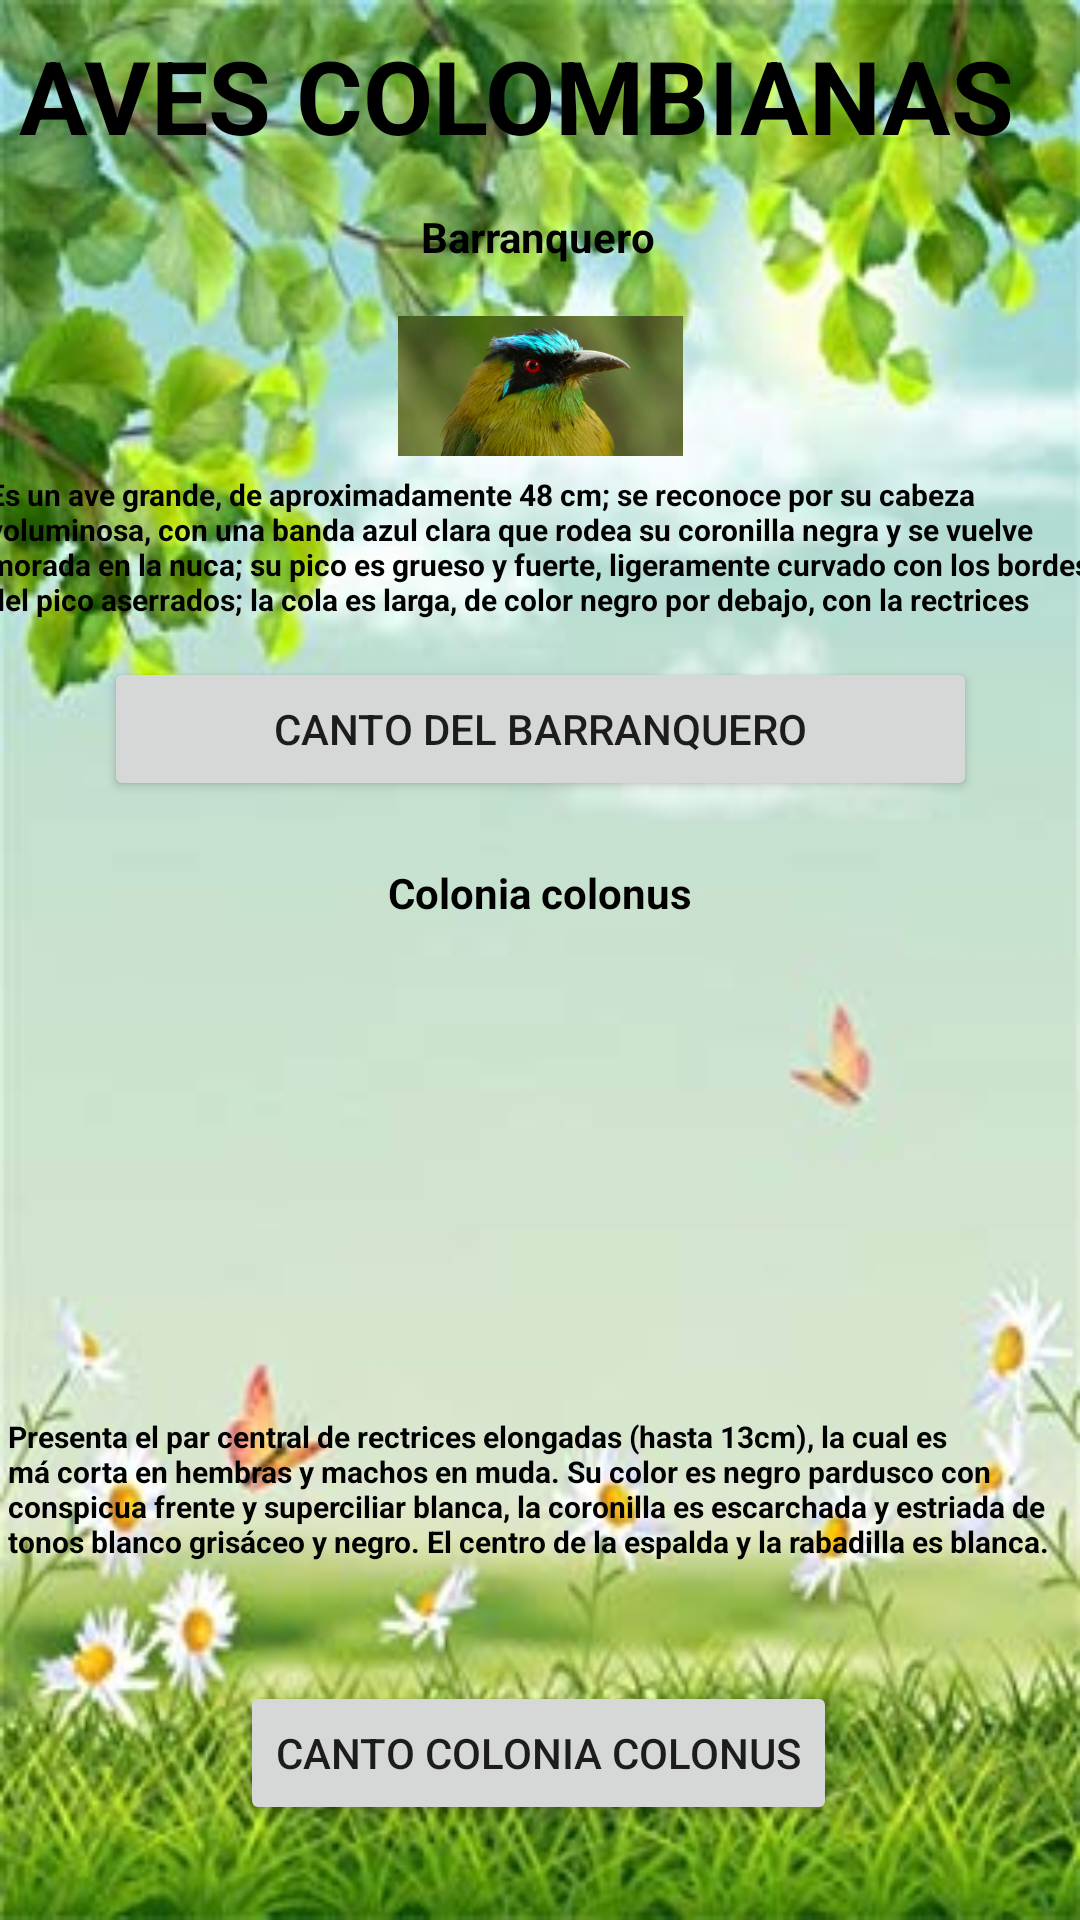

This screen was rendered from an Android layout file. Write that file and the resources it references.
<!-- AndroidManifest.xml: application theme Theme.AvesDeAméricaLatina -->
<!-- res/layout/propiedades_de_aves_colombia.xml -->
<?xml version="1.0" encoding="utf-8"?>
<androidx.constraintlayout.widget.ConstraintLayout xmlns:android="http://schemas.android.com/apk/res/android"
    xmlns:app="http://schemas.android.com/apk/res-auto"
    xmlns:tools="http://schemas.android.com/tools"
    android:layout_width="match_parent"
    android:layout_height="match_parent"
    android:background="@drawable/fondo1"
    tools:context=".propiedades_de_aves_colombia">

    <TextView
        android:id="@+id/textView2"
        android:layout_width="369dp"
        android:layout_height="51dp"
        android:layout_marginBottom="10dp"
        android:text="Es un ave grande, de aproximadamente 48 cm; se reconoce por su cabeza voluminosa, con una banda azul clara que rodea su coronilla negra y se vuelve morada en la nuca; su pico es grueso y fuerte, ligeramente curvado con los bordes del pico aserrados; la cola es larga, de color negro por debajo, con la rectrices"
        android:textColor="@color/black"
        android:textSize="10sp"
        android:textStyle="bold"
        app:layout_constraintBottom_toTopOf="@+id/button"
        app:layout_constraintEnd_toEndOf="parent"
        app:layout_constraintStart_toStartOf="parent"
        app:layout_constraintTop_toBottomOf="@+id/imageView2" />

    <TextView
        android:id="@+id/textView4"
        android:layout_width="wrap_content"
        android:layout_height="wrap_content"
        android:layout_marginTop="9dp"
        android:layout_marginEnd="22dp"
        android:layout_marginBottom="15dp"
        android:text="AVES COLOMBIANAS"
        android:textColor="@color/black"
        android:textSize="34sp"
        android:textStyle="bold"
        app:layout_constraintBottom_toTopOf="@+id/textView5"
        app:layout_constraintEnd_toEndOf="parent"
        app:layout_constraintTop_toTopOf="parent" />

    <ImageView
        android:id="@+id/imageView2"
        android:layout_width="219dp"
        android:layout_height="0dp"
        android:layout_marginBottom="6dp"
        app:layout_constraintBottom_toTopOf="@+id/textView2"
        app:layout_constraintEnd_toEndOf="parent"
        app:layout_constraintStart_toStartOf="parent"
        app:layout_constraintTop_toBottomOf="@+id/textView5"
        app:srcCompat="@drawable/barranquero" />

    <Button
        android:id="@+id/button"
        android:layout_width="291dp"
        android:layout_height="48dp"
        android:layout_marginStart="62dp"
        android:layout_marginEnd="62dp"
        android:layout_marginBottom="21dp"
        android:onClick="canto_barranquero"
        android:text="@string/btn_barranquero"
        app:layout_constraintBottom_toTopOf="@+id/textView6"
        app:layout_constraintEnd_toEndOf="parent"
        app:layout_constraintStart_toStartOf="parent"
        app:layout_constraintTop_toBottomOf="@+id/textView2" />

    <TextView
        android:id="@+id/textView5"
        android:layout_width="wrap_content"
        android:layout_height="wrap_content"
        android:layout_marginBottom="17dp"
        android:text="Barranquero"
        android:textColor="@color/black"
        android:textStyle="bold"
        app:layout_constraintBottom_toTopOf="@+id/imageView2"
        app:layout_constraintEnd_toEndOf="parent"
        app:layout_constraintHorizontal_bias="0.498"
        app:layout_constraintStart_toStartOf="parent"
        app:layout_constraintTop_toBottomOf="@+id/textView4" />

    <TextView
        android:id="@+id/textView6"
        android:layout_width="wrap_content"
        android:layout_height="wrap_content"
        android:layout_marginBottom="5dp"
        android:text="Colonia colonus"
        android:textColor="@color/black"
        android:textStyle="bold"
        app:layout_constraintBottom_toTopOf="@+id/imageView6"
        app:layout_constraintEnd_toEndOf="parent"
        app:layout_constraintStart_toStartOf="parent"
        app:layout_constraintTop_toBottomOf="@+id/button" />

    <TextView
        android:id="@+id/textView7"
        android:layout_width="355dp"
        android:layout_height="58dp"
        android:layout_marginBottom="110dp"
        android:text="Presenta el par central de rectrices elongadas (hasta 13cm), la cual es má corta en hembras y machos en muda. Su color es negro pardusco con conspicua frente y superciliar blanca, la coronilla es escarchada y estriada de tonos blanco grisáceo y negro. El centro de la espalda y la rabadilla es blanca."
        android:textColor="@color/black"
        android:textSize="10sp"
        android:textStyle="bold"
        app:layout_constraintBottom_toBottomOf="parent"
        app:layout_constraintEnd_toEndOf="parent"
        app:layout_constraintStart_toStartOf="parent"
        app:layout_constraintTop_toBottomOf="@+id/imageView6" />

    <Button
        android:id="@+id/button2"
        android:layout_width="wrap_content"
        android:layout_height="wrap_content"
        android:layout_marginTop="20dp"
        android:onClick="canto_colonia_colonus"
        android:text="@string/btn_colonia_colonus"
        app:layout_constraintBottom_toBottomOf="parent"
        app:layout_constraintEnd_toEndOf="parent"
        app:layout_constraintHorizontal_bias="0.497"
        app:layout_constraintStart_toStartOf="parent"
        app:layout_constraintTop_toBottomOf="@+id/textView7"
        app:layout_constraintVertical_bias="0.246" />

    <ImageView
        android:id="@+id/imageView6"
        android:layout_width="336dp"
        android:layout_height="137dp"
        android:layout_marginStart="43dp"
        android:layout_marginEnd="43dp"
        android:layout_marginBottom="23dp"
        app:layout_constraintBottom_toTopOf="@+id/textView7"
        app:layout_constraintEnd_toEndOf="parent"
        app:layout_constraintStart_toStartOf="parent"
        app:layout_constraintTop_toBottomOf="@+id/textView6"
        app:srcCompat="@drawable/coloni_colonus" />

</androidx.constraintlayout.widget.ConstraintLayout>
<!-- resources referenced by this layout -->
<resources>
  <!-- drawable barranquero: png bitmap (drawable-v24, 295345 bytes) -->
  <!-- drawable fondo1: png bitmap (drawable, 192909 bytes) -->
  <string name="btn_barranquero">Canto del barranquero</string>
  <string name="btn_colonia_colonus">Canto colonia colonus</string>
  <style name="Theme.AvesDeAméricaLatina" parent="Theme.MaterialComponents.DayNight.DarkActionBar">
          
          <item name="colorPrimary">@color/purple_500</item>
          <item name="colorPrimaryVariant">@color/purple_700</item>
          <item name="colorOnPrimary">@color/white</item>
          
          <item name="colorSecondary">@color/teal_200</item>
          <item name="colorSecondaryVariant">@color/teal_700</item>
          <item name="colorOnSecondary">@color/black</item>
          
          <item name="android:statusBarColor" tools:targetApi="l">?attr/colorPrimaryVariant</item>
          
      </style>
  <!-- not gathered from this repository: default colours our renderer supplied (Android Studio template values) -->
  <color name="purple_500">#FF6200EE</color>
  <color name="purple_700">#FF3700B3</color>
  <color name="teal_200">#FF03DAC5</color>
  <color name="teal_700">#FF018786</color>
  <color name="black">#FF000000</color>
  <color name="white">#FFFFFFFF</color>
</resources>
